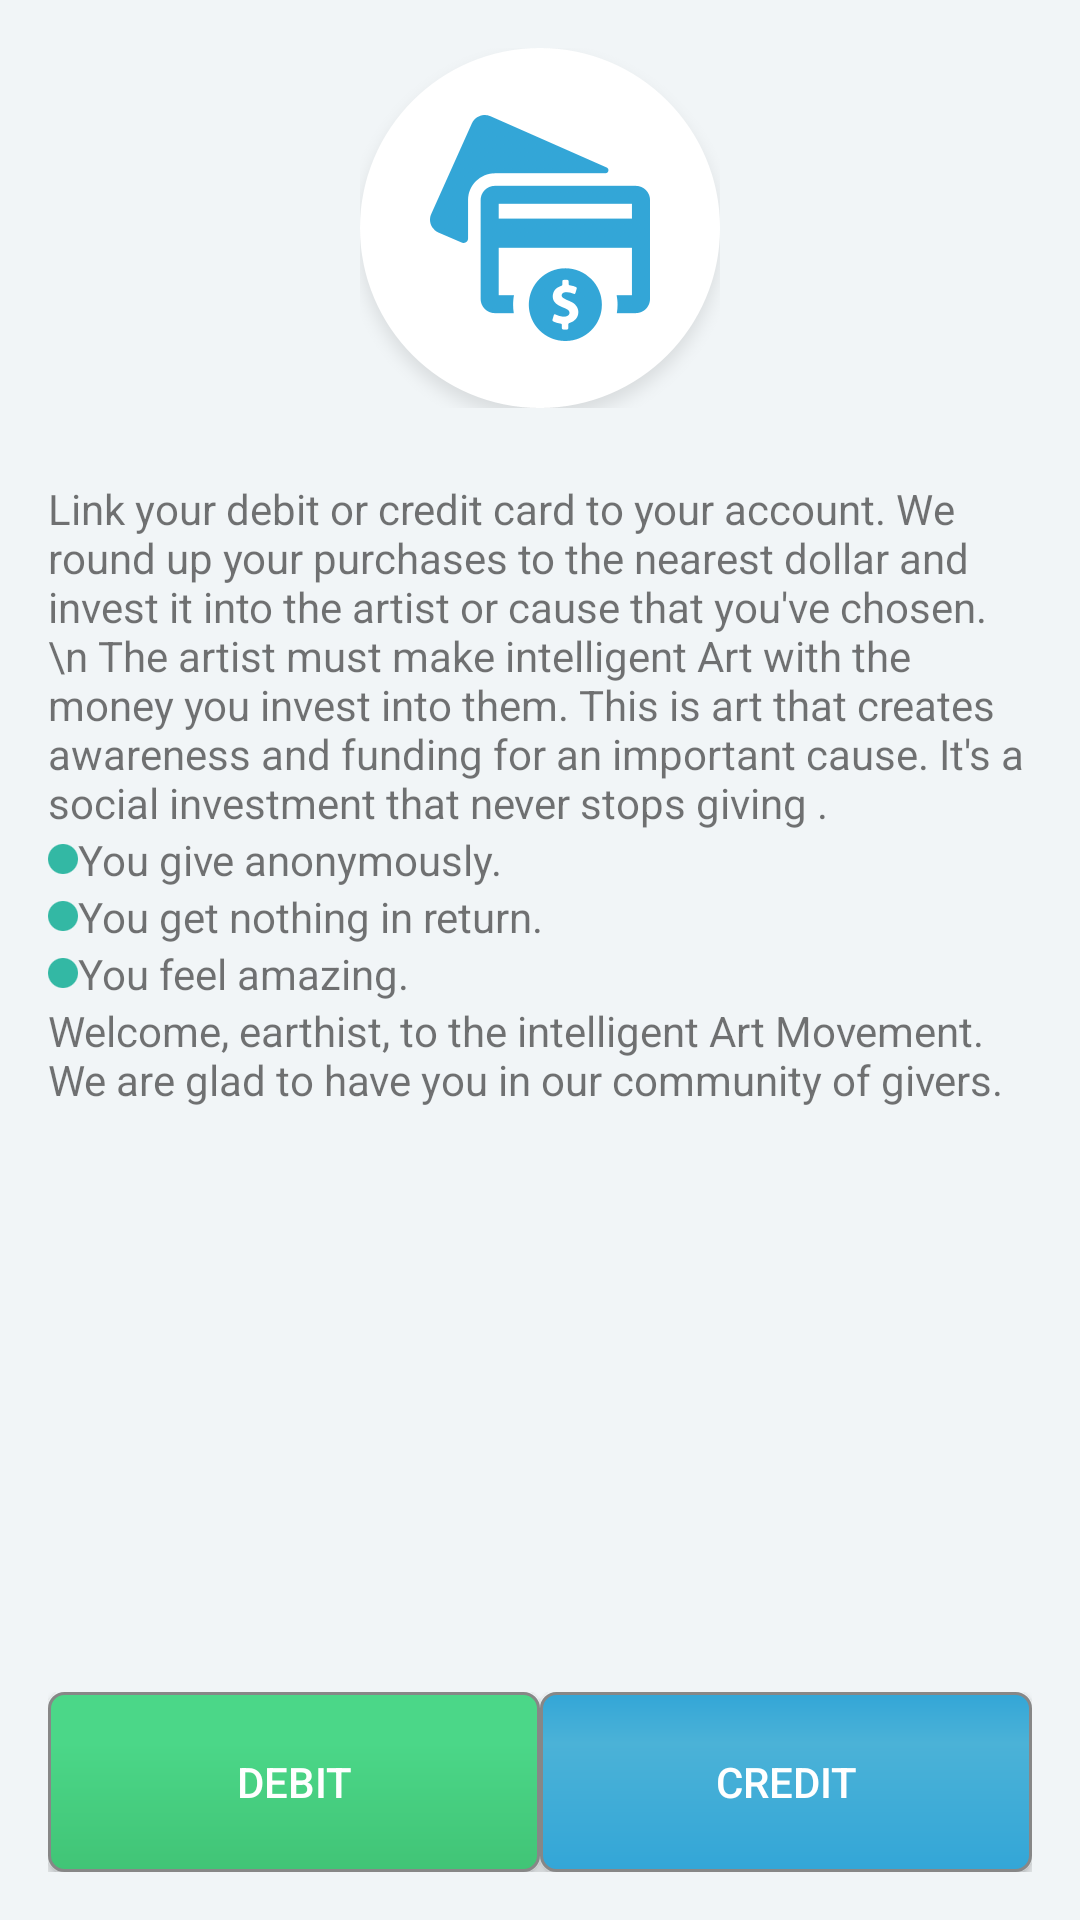

Produce the Android XML layout that renders to this screen, including the resource entries it uses.
<!-- AndroidManifest.xml: application theme AppTheme -->
<!-- res/layout/activity_card_register.xml -->
<?xml version="1.0" encoding="utf-8"?>
<RelativeLayout xmlns:android="http://schemas.android.com/apk/res/android"
    xmlns:tools="http://schemas.android.com/tools"
    android:layout_width="match_parent"
    android:layout_height="match_parent"
    android:paddingBottom="@dimen/activity_vertical_margin"
    android:paddingLeft="@dimen/activity_horizontal_margin"
    android:paddingRight="@dimen/activity_horizontal_margin"
    android:paddingTop="@dimen/activity_vertical_margin"
    tools:context="earthist.rock.lauren.CardRegisterActivity"
    android:background="@color/colorLayoutBg">

    <ImageView
        android:layout_width="wrap_content"
        android:layout_height="wrap_content"
        android:id="@+id/imageView"
        android:src="@mipmap/card_bg"
        android:layout_alignParentTop="true"
        android:layout_centerHorizontal="true" />

    <TextView
        android:layout_width="wrap_content"
        android:layout_height="wrap_content"
        android:text="Link your debit or credit card to your account. We round up your purchases to the nearest dollar and invest it into the artist or cause that you&apos;ve chosen.\n The artist must make intelligent Art with the money you invest into them. This is art that creates awareness and funding for an important cause. It&apos;s a social investment that never stops giving ."
        android:id="@+id/textView8"
        android:layout_below="@+id/imageView"
        android:layout_alignParentRight="true"
        android:layout_alignParentEnd="true"
        android:lineSpacingExtra="@dimen/_5sdp"
        android:lineSpacingMultiplier="1.0"
        android:layout_marginTop="24dp" />

    <LinearLayout
        android:orientation="horizontal"
        android:layout_width="match_parent"
        android:layout_height="wrap_content"
        android:layout_below="@+id/textView8"
        android:layout_alignParentLeft="true"
        android:layout_alignParentStart="true"
        android:id="@+id/linearLayout2"
        android:layout_marginLeft="@dimen/_10sdp"
        android:layout_marginTop="@dimen/_10sdp"
        android:layout_marginBottom="@dimen/_10sdp">

        <ImageView
            android:layout_width="wrap_content"
            android:layout_height="wrap_content"
            android:id="@+id/imageView3"
            android:src="@mipmap/circle_green"
            android:layout_gravity="center" />

        <TextView
            android:layout_width="wrap_content"
            android:layout_height="wrap_content"
            android:text="You give anonymously."
            android:id="@+id/textView13"
            android:layout_gravity="center" />
    </LinearLayout>

    <LinearLayout
        android:orientation="horizontal"
        android:layout_width="match_parent"
        android:layout_height="wrap_content"
        android:layout_below="@+id/linearLayout3"
        android:layout_alignParentRight="true"
        android:layout_alignParentEnd="true"
        android:id="@+id/linearLayout4"
        android:layout_marginLeft="@dimen/_10sdp"
        android:layout_marginBottom="@dimen/_10sdp">

        <ImageView
            android:layout_width="wrap_content"
            android:layout_height="wrap_content"
            android:id="@+id/imageView4"
            android:src="@mipmap/circle_green"
            android:layout_gravity="center" />

        <TextView
            android:layout_width="wrap_content"
            android:layout_height="wrap_content"
            android:text="You feel amazing."
            android:id="@+id/textView14"
            android:layout_gravity="center" />
    </LinearLayout>

    <LinearLayout
        android:orientation="horizontal"
        android:layout_width="match_parent"
        android:layout_height="wrap_content"
        android:layout_below="@+id/linearLayout2"
        android:layout_alignParentLeft="true"
        android:layout_alignParentStart="true"
        android:id="@+id/linearLayout3"
        android:layout_marginLeft="@dimen/_10sdp"
        android:layout_marginBottom="@dimen/_10sdp">

        <ImageView
            android:layout_width="wrap_content"
            android:layout_height="wrap_content"
            android:id="@+id/imageView2"
            android:src="@mipmap/circle_green"
            android:layout_gravity="center" />

        <TextView
            android:layout_width="wrap_content"
            android:layout_height="wrap_content"
            android:text="You get nothing in return."
            android:id="@+id/textView12"
            android:layout_gravity="center" />
    </LinearLayout>

    <TextView
        android:layout_width="wrap_content"
        android:layout_height="wrap_content"
        android:text="Welcome, earthist, to the intelligent Art Movement. We are glad to have you in our community of givers."
        android:id="@+id/textView15"
        android:layout_below="@+id/linearLayout4"

        android:lineSpacingExtra="@dimen/_5sdp"
        android:lineSpacingMultiplier="1.0"
        android:layout_centerHorizontal="true" />

    <LinearLayout
        android:orientation="horizontal"
        android:layout_width="match_parent"
        android:layout_height="wrap_content"
        android:layout_alignParentBottom="true"
        android:layout_alignParentLeft="true"
        android:layout_alignParentStart="true">

        <Button
            android:layout_width="wrap_content"
            android:layout_height="wrap_content"
            android:text="debit"
            android:id="@+id/button_debit_card"
            android:layout_alignParentBottom="true"
            android:layout_alignParentLeft="true"
            android:layout_alignParentStart="true"
            android:background="@drawable/invest_gradient_button_green"
            android:layout_toLeftOf="@+id/imageView"
            android:layout_toStartOf="@+id/imageView"
            android:layout_weight="1"
            android:textColor="@color/colorWhite"
            android:layout_margin="@dimen/_5sdp" />

        <Button
            android:layout_width="wrap_content"
            android:layout_height="wrap_content"
            android:text="credit"
            android:id="@+id/button_credit_card"
            android:layout_alignParentBottom="true"
            android:layout_alignParentRight="true"
            android:layout_alignParentEnd="true"
            android:background="@drawable/invest_gradient_button"
            android:layout_toRightOf="@+id/imageView"
            android:layout_toEndOf="@+id/imageView"
            android:layout_weight="1"
            android:textColor="@color/colorWhite"
            android:layout_margin="@dimen/_5sdp" />
    </LinearLayout>
</RelativeLayout>
<!-- resources referenced by this layout -->
<resources>
  <color name="colorLayoutBg">#f1f5f7</color>
  <color name="colorWhite">#ffffff</color>
  <dimen name="activity_horizontal_margin">16dp</dimen>
  <dimen name="activity_vertical_margin">16dp</dimen>
  <!-- drawable invest_gradient_button (drawable) -->
  <?xml version="1.0" encoding="utf-8"?>
  <shape xmlns:android="http://schemas.android.com/apk/res/android" android:shape="rectangle">
          <corners
              android:radius="5dp"
              />
          <gradient
              android:angle="90"
              android:centerX="72%"
              android:centerColor="#4BB2D7"
              android:startColor="#33A6D7"
              android:endColor="#33A6D7"
              android:type="linear"
              />
          <padding
              android:left="0dp"
              android:top="0dp"
              android:right="0dp"
              android:bottom="0dp"
              />
          <size
              android:height="60dp"
              />
          <stroke
              android:width="1dp"
              android:color="#878787"
              />
  </shape>
  <!-- drawable invest_gradient_button_green (drawable) -->
  <?xml version="1.0" encoding="utf-8"?>
  <shape xmlns:android="http://schemas.android.com/apk/res/android" android:shape="rectangle">
          <corners
              android:radius="5dp"
              />
          <gradient
              android:angle="90"
              android:centerX="72%"
              android:centerColor="#4bd788"
              android:startColor="#41c476"
              android:endColor="#4bd788"
              android:type="linear"
              />
          <padding
              android:left="0dp"
              android:top="0dp"
              android:right="0dp"
              android:bottom="0dp"
              />
          <size
              android:height="60dp"
              />
          <stroke
              android:width="1dp"
              android:color="#878787"
              />
  </shape>
  <!-- mipmap card_bg: png bitmap (mipmap-hdpi, 24832 bytes) -->
  <!-- mipmap circle_green: png bitmap (mipmap-hdpi, 2960 bytes) -->
  <style name="AppTheme" parent="Theme.AppCompat.Light.DarkActionBar">
          
          <item name="colorPrimary">@color/colorPrimary</item>
          <item name="colorPrimaryDark">@color/colorPrimaryDark</item>
          <item name="colorAccent">@color/colorAccent</item>
  
      </style>
  <color name="colorPrimary">#2dcb74</color>
  <color name="colorPrimaryDark">#2dcb74</color>
  <color name="colorAccent">#1b786a</color>
</resources>
